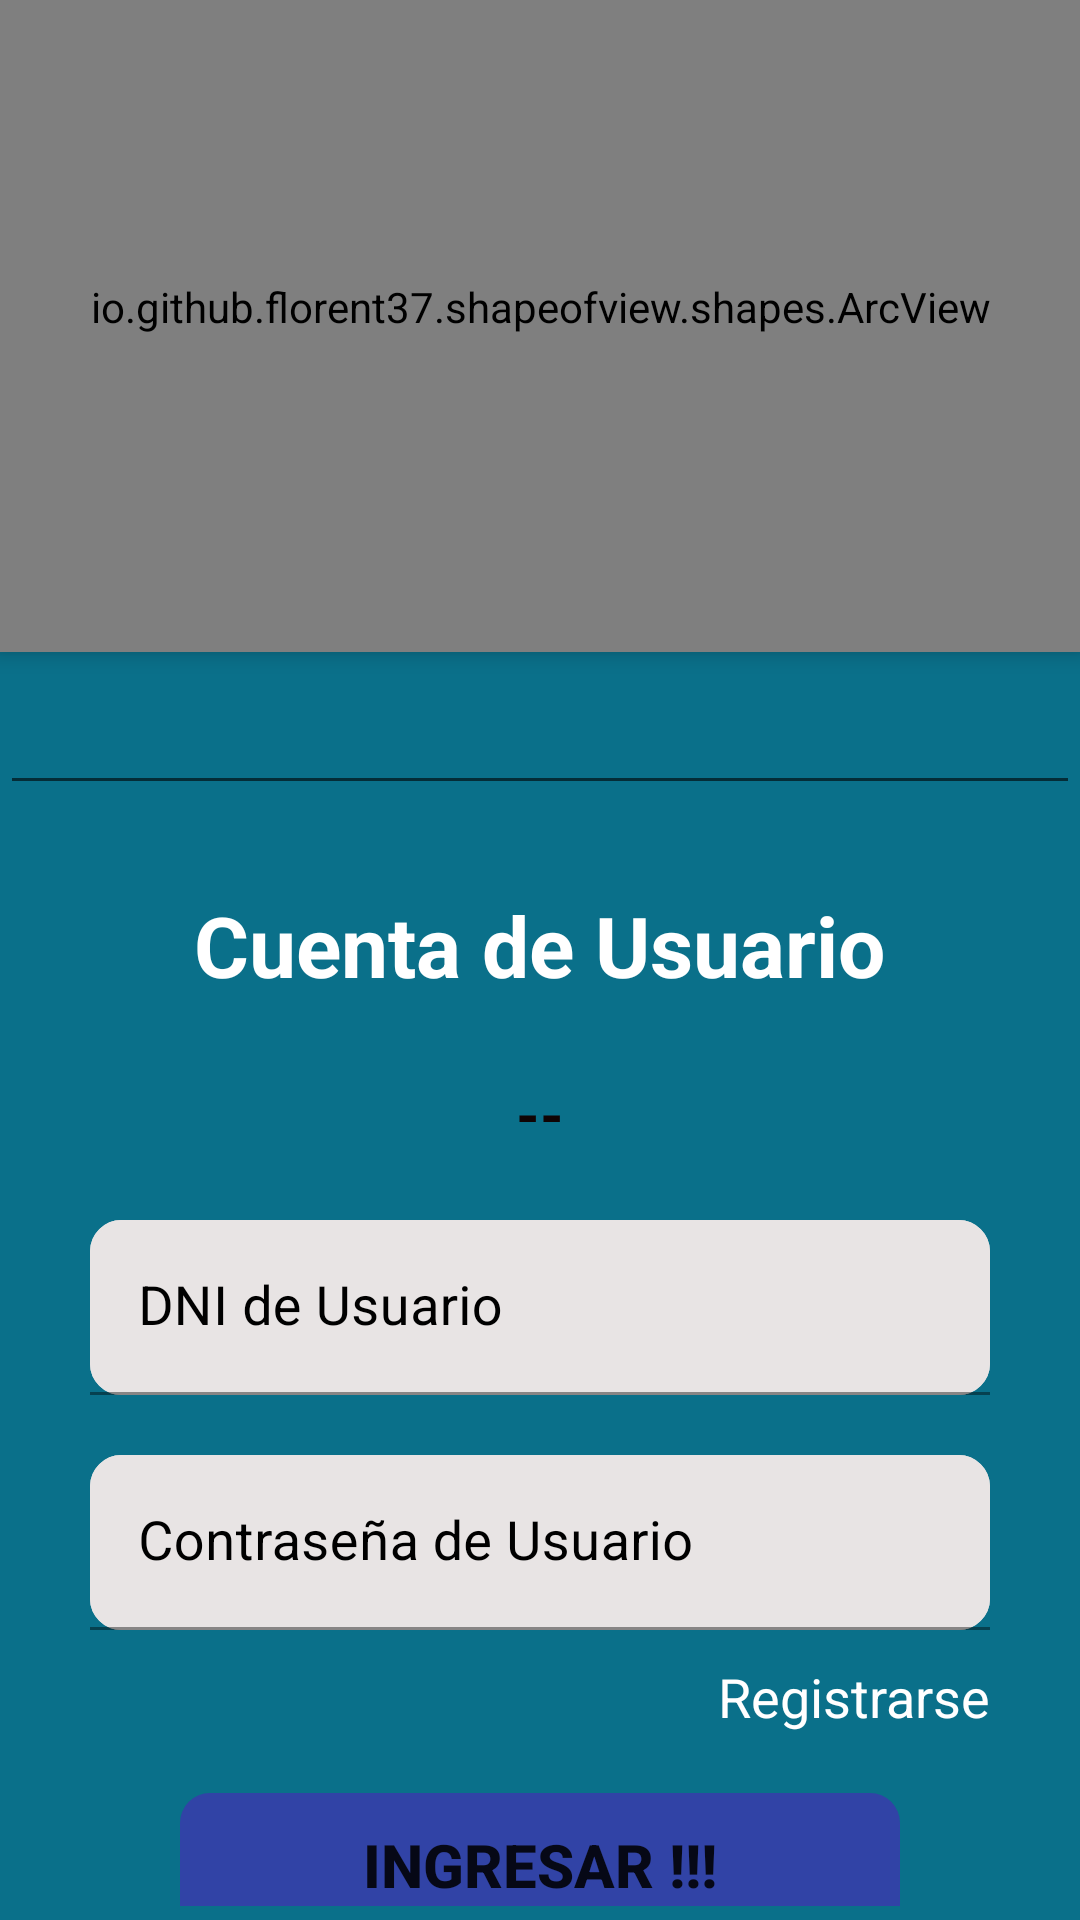

Android layout source for this screen:
<!-- AndroidManifest.xml: application theme Theme.CiudadNuevaSegura -->
<!-- res/layout/activity_login.xml -->
<?xml version="1.0" encoding="utf-8"?>
<androidx.constraintlayout.widget.ConstraintLayout xmlns:android="http://schemas.android.com/apk/res/android"
    xmlns:app="http://schemas.android.com/apk/res-auto"
    xmlns:tools="http://schemas.android.com/tools"
    android:layout_width="match_parent"
    android:layout_height="match_parent"
    android:background="#0A708A"
    android:backgroundTint="#0A708A"
    tools:context=".Login.Login_Activity">

    <include
        android:id="@+id/include"
        layout="@layout/action_bar_toolbar"/>

    <androidx.core.widget.NestedScrollView
        android:layout_width="match_parent"
        android:layout_height="wrap_content"
        android:orientation="vertical"
        android:layout_marginTop="-10dp"
        app:layout_constraintBottom_toBottomOf="parent"
        app:layout_constraintTop_toTopOf="parent">

        <LinearLayout
            android:layout_width="match_parent"
            android:layout_height="match_parent"
            android:layout_gravity="center"
            android:orientation="vertical">

            <io.github.florent37.shapeofview.shapes.ArcView
                android:id="@+id/container_loading"
                android:layout_width="match_parent"
                android:layout_height="230dp"
                android:elevation="4dp"
                android:layout_marginTop="2dp"
                app:layout_constraintEnd_toEndOf="parent"
                app:layout_constraintStart_toStartOf="parent"
                app:layout_constraintTop_toTopOf="parent"
                app:shape_arc_height="20dp"
                app:shape_arc_position="bottom">

                <View
                    android:layout_width="match_parent"
                    android:layout_height="wrap_content"
                    android:background="@drawable/degrad_login" />

                <ImageView
                    android:layout_width="wrap_content"
                    android:layout_height="wrap_content"
                    android:src="@drawable/ciudadnueva"
                    android:layout_gravity="center_horizontal">

                </ImageView>

            </io.github.florent37.shapeofview.shapes.ArcView>

            <EditText
                android:id="@+id/txtVisualizador1"
                android:layout_width="match_parent"
                android:layout_height="wrap_content"
                android:text=""
                android:padding="12dp"
                android:textAlignment="center"
                android:textColor="#00FFFFFF"
                android:textSize="20sp"
                android:textStyle="bold" />

            <TextView
                android:layout_width="wrap_content"
                android:layout_height="wrap_content"
                android:layout_gravity="center"
                android:layout_marginTop="16dp"
                android:padding="12dp"
                android:text="Cuenta de Usuario"
                android:textAlignment="center"
                android:textColor="#FFFFFF"
                android:textSize="28sp"
                android:textStyle="bold" />

            <TextView
                android:id="@+id/txtVisualizador"
                android:layout_width="match_parent"
                android:layout_height="wrap_content"
                android:text="--"
                android:padding="12dp"
                android:textAlignment="center"
                android:textColor="#100404"
                android:textSize="20sp"
                android:textStyle="bold" />

            <LinearLayout
                android:layout_width="match_parent"
                android:layout_height="wrap_content"
                android:layout_marginLeft="20dp"
                android:layout_marginRight="20dp"
                android:padding="10dp"
                android:orientation="horizontal">

                <com.google.android.material.textfield.TextInputLayout
                    android:id="@+id/IDT_CuentaUser"
                    android:layout_width="match_parent"
                    android:layout_height="wrap_content"
                    android:hint="DNI de Usuario"
                    android:textColorHint="#000000"
                    app:layout_constraintEnd_toEndOf="parent"
                    android:background="@drawable/edittext_custom"
                    app:layout_constraintStart_toStartOf="parent"
                    app:layout_constraintTop_toTopOf="parent">

                    <EditText
                        android:id="@+id/EDT_Cuenta1"
                        android:layout_width="match_parent"
                        android:layout_height="wrap_content"
                        android:background="@drawable/edittext_custom"
                        android:inputType="number"
                        android:textColor="#000000"
                        android:textSize="18sp" />

                </com.google.android.material.textfield.TextInputLayout>

            </LinearLayout>

            <LinearLayout
                android:layout_width="match_parent"
                android:layout_height="wrap_content"
                android:layout_marginLeft="20dp"
                android:layout_marginRight="20dp"
                android:padding="10dp"
                android:orientation="horizontal">

                <com.google.android.material.textfield.TextInputLayout
                    android:id="@+id/EDT_PasswordUser"
                    android:layout_width="match_parent"
                    android:layout_height="wrap_content"
                    android:hint="Contraseña de Usuario"
                    app:layout_constraintEnd_toEndOf="parent"
                    android:textColorHint="#000000"
                    android:background="@drawable/edittext_custom"
                    app:layout_constraintStart_toStartOf="parent"
                    app:layout_constraintTop_toTopOf="parent">

                    <EditText
                        android:id="@+id/EDT_Password1"
                        android:layout_width="match_parent"
                        android:layout_height="wrap_content"
                        android:textSize="18sp"
                        android:background="@drawable/edittext_custom"
                        android:textColor="#000000"
                        android:inputType="textPassword"
                        />

                </com.google.android.material.textfield.TextInputLayout>

            </LinearLayout>

            <LinearLayout
                android:layout_width="match_parent"
                android:layout_height="match_parent"
                android:orientation="vertical"

                xmlns:android="http://schemas.android.com/apk/res/android">

                <TextView
                    android:id="@+id/TXT_registrar"
                    android:layout_width="wrap_content"
                    android:layout_height="wrap_content"
                    android:layout_gravity="end"
                    android:text="Registrarse"
                    android:textSize="18dp"
                    android:textColor="#FFFFFF"
                    android:layout_marginRight="30dp"
                    />
            </LinearLayout>


            <Button
                android:id="@+id/buttonLogin"
                android:layout_width="240dp"
                android:layout_height="wrap_content"
                android:layout_gravity="center"
                android:layout_marginTop="20dp"
                android:background="@drawable/rounded_button"
                android:backgroundTint="#3143A6"
                android:padding="8dp"
                android:text="Ingresar !!!"
                android:textSize="20dp"
                android:textStyle="bold"
                tools:layout_editor_absoluteX="207dp"
                tools:layout_editor_absoluteY="672dp" />
            
        </LinearLayout>

    </androidx.core.widget.NestedScrollView>

</androidx.constraintlayout.widget.ConstraintLayout>
<!-- res/layout/action_bar_toolbar.xml (included above) -->
<?xml version="1.0" encoding="utf-8"?>
<com.google.android.material.appbar.AppBarLayout xmlns:android="http://schemas.android.com/apk/res/android"
    xmlns:app="http://schemas.android.com/apk/res-auto"
    android:orientation="vertical"
    android:layout_width="match_parent"
    android:layout_height="wrap_content">

    <androidx.appcompat.widget.Toolbar
        android:id="@+id/toolbar"
        android:layout_width="match_parent"
        android:layout_height="wrap_content"
        android:background="#0A708A"
        app:theme="@style/ToolbarTheme"
        >

    </androidx.appcompat.widget.Toolbar>

    <FrameLayout
        android:layout_width="match_parent"
        android:layout_height="match_parent"
        android:id="@+id/frame_layout"/>

</com.google.android.material.appbar.AppBarLayout>
<!-- resources referenced by this layout -->
<resources>
  <!-- drawable ciudadnueva: png bitmap (drawable-v24, 63037 bytes) -->
  <!-- drawable degrad_login (drawable) -->
  <?xml version="1.0" encoding="utf-8"?>
  <shape xmlns:android="http://schemas.android.com/apk/res/android">
  
      <gradient
          android:angle="45"
          android:gradientRadius="16dp"
          android:endColor="#C4CACC"
          android:centerColor="#E3E6E8"
          android:startColor="#82B1EC">
      </gradient>
      
  </shape>
  <!-- drawable edittext_custom (drawable) -->
  <?xml version="1.0" encoding="utf-8"?>
  <shape xmlns:android="http://schemas.android.com/apk/res/android"
      android:shape="rectangle"
      android:padding="10dp">
  
      <solid android:color="#E8E4E4"/>
  
      <stroke android:width="1dp" android:color="#E8E4E4"/>
  
      <corners android:radius="10dp"/>
  
  </shape>
  <!-- drawable rounded_button (drawable) -->
  <?xml version="1.0" encoding="utf-8"?>
  <shape
      xmlns:android="http://schemas.android.com/apk/res/android"
      android:shape="rectangle"
      android:padding="5dp"
      >
  
      <corners android:radius="10dp"
          android:tint="#083440"/>
  
      
  
  </shape>
  <style name="Theme.CiudadNuevaSegura" parent="Theme.MaterialComponents.DayNight.NoActionBar">
          
          <item name="colorPrimary">@color/purple_500</item>
          <item name="colorPrimaryVariant">@color/purple_700</item>
          <item name="colorOnPrimary">@color/white</item>
          
          <item name="colorSecondary">@color/teal_200</item>
          <item name="colorSecondaryVariant">@color/teal_700</item>
          <item name="colorOnSecondary">@color/black</item>
          
          <item name="android:statusBarColor">?attr/colorPrimaryVariant</item>
          
      </style>
  <color name="purple_500">#4169E1</color>
  <color name="purple_700">#4169E1</color>
  <color name="white">#FFFFFFFF</color>
  <color name="teal_200">#2F61F6</color>
  <color name="teal_700">#FF018786</color>
  <color name="black">#FF000000</color>
</resources>
